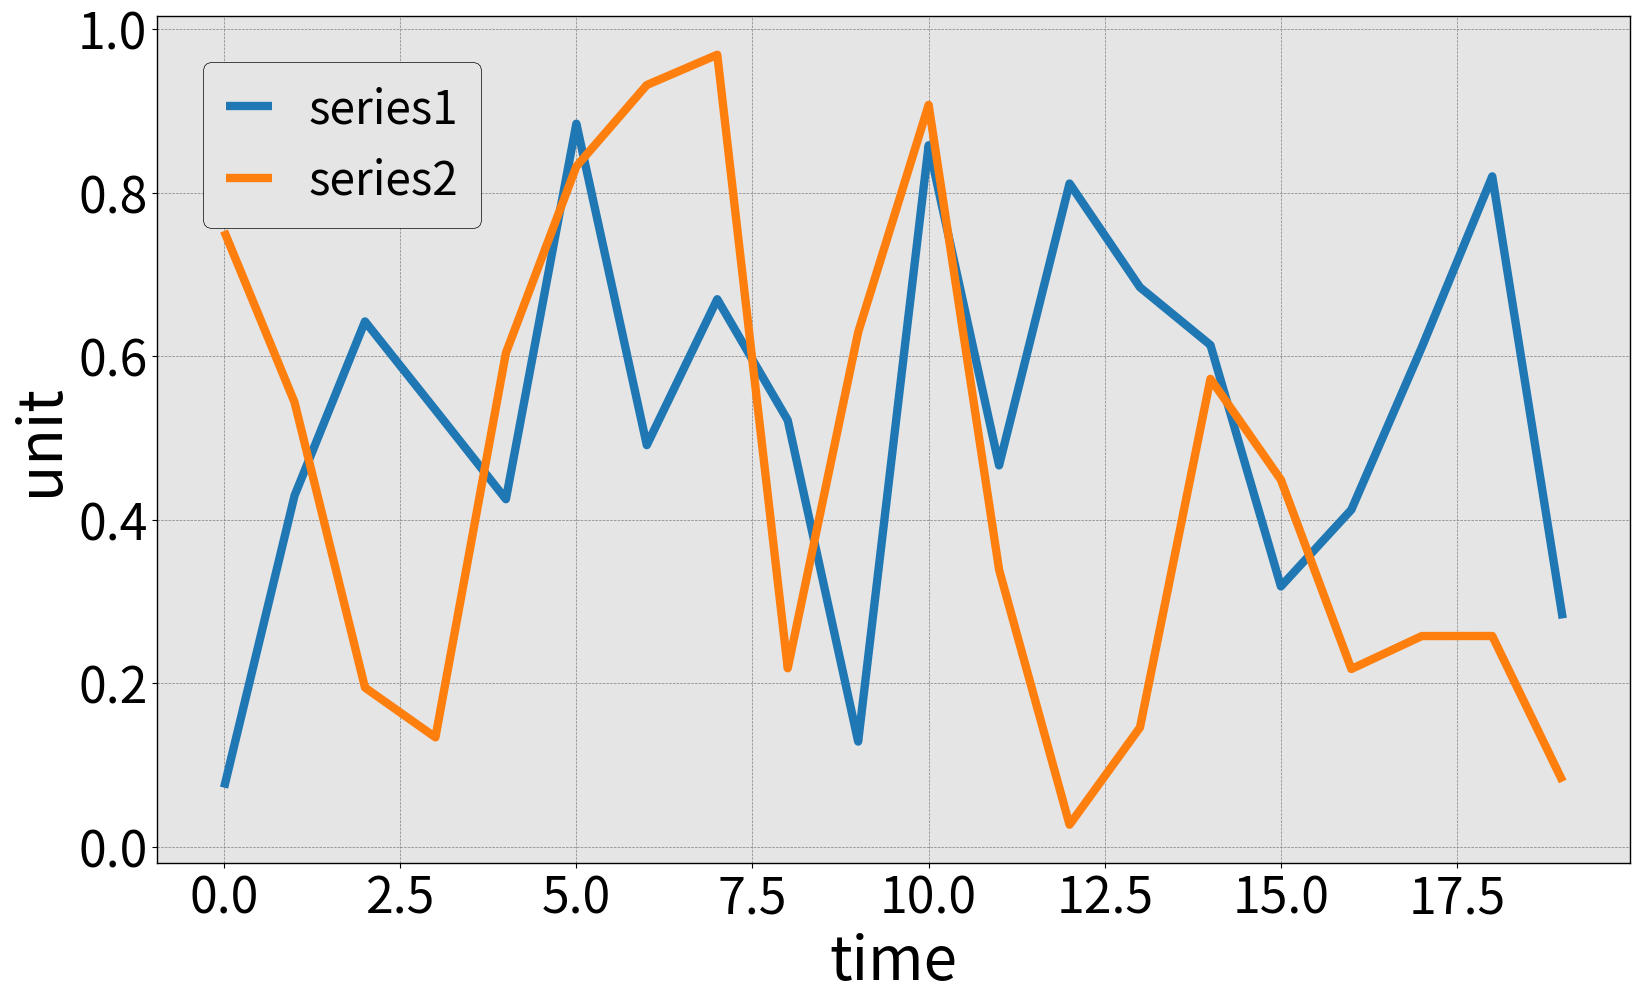

Source code (Python):
import matplotlib.pyplot as plt
import numpy as np

class TimeSeriesData:
    def __init__(self, data, index=None, labels=None):
        """
        Initialize the TimeSeriesData object.

        Parameters:
        - data (np.ndarray): array of time series data
          - if a 2D array is given, each array is a separate time series
        - index (np.ndarray): range of values indexing time series data
          - must have same shape as data
        - labels: array of strings for plotting legend (must have same 1st dimension as data
        """
        self.data = data

        if index is None:
            self.index = np.ones_like(data) * np.arange(data.shape[-1])
        else:
            self.index = index

        self.labels = labels


    def plot_time_series(self, xlabel, ylabel):
        print("data shape: ", self.data.shape)
        print("index shape: ", self.index.shape)

        plt.style.use('ggplot')
        plt.rcParams["figure.figsize"] = (19,11)
        plt.rcParams["font.size"] = 36
        plt.rcParams["xtick.color"] = 'black'
        plt.rcParams["ytick.color"] = 'black'
        plt.rcParams["axes.edgecolor"] = 'black'
        plt.rcParams["axes.linewidth"] = 1  

        colors = [
            '#1f77b4',  # blue
            '#ff7f0e',  # orange
            '#2ca02c',  # green
            '#d62728',  # red
            '#9467bd',  # purple
            '#8c564b',  # brown
            '#e377c2',  # pink
            '#7f7f7f'   # gray
        ]
        dashes = [[1,0], [1,0], [1,0], [1,0], [1,0], [1,0], [1,0], [1,0], [1,0], [1,0], [1,0], [1,0]]
        markers = ['o','d','s','*','P','H','<','8','X','v','o']

        plt.figure()

        for i in range(len(self.data)):
            print(i)
            plt.plot(self.index[i], self.data[i], label=self.labels[i], color=colors[i], dashes=dashes[i], linewidth=6, alpha=1.0) #, marker=MARKERS[i], markersize=25)
        
        plt.xlabel(xlabel, color='black')
        plt.ylabel(ylabel, color='black')
        plt.grid(color='grey', linestyle='--', linewidth=.5)
        # plt.xticks
        # plt.yticks
        # plt.xlim
        # plt.ylim
        # plt.title
        if len(data.shape) == 2 and data.shape[0] > 1:
            plt.legend(fancybox=True,handlelength=1,shadow=False,loc='upper left',ncol=1,fontsize=33, framealpha=1.0, edgecolor='black', borderpad=0.5, borderaxespad=1.0)

        plt.show()

if __name__ == "__main__":
    data = np.random.rand(2, 20)
    labels = ['series1', 'series2']
    time_series = TimeSeriesData(data, labels=labels)
    time_series.plot_time_series("time", "unit")
